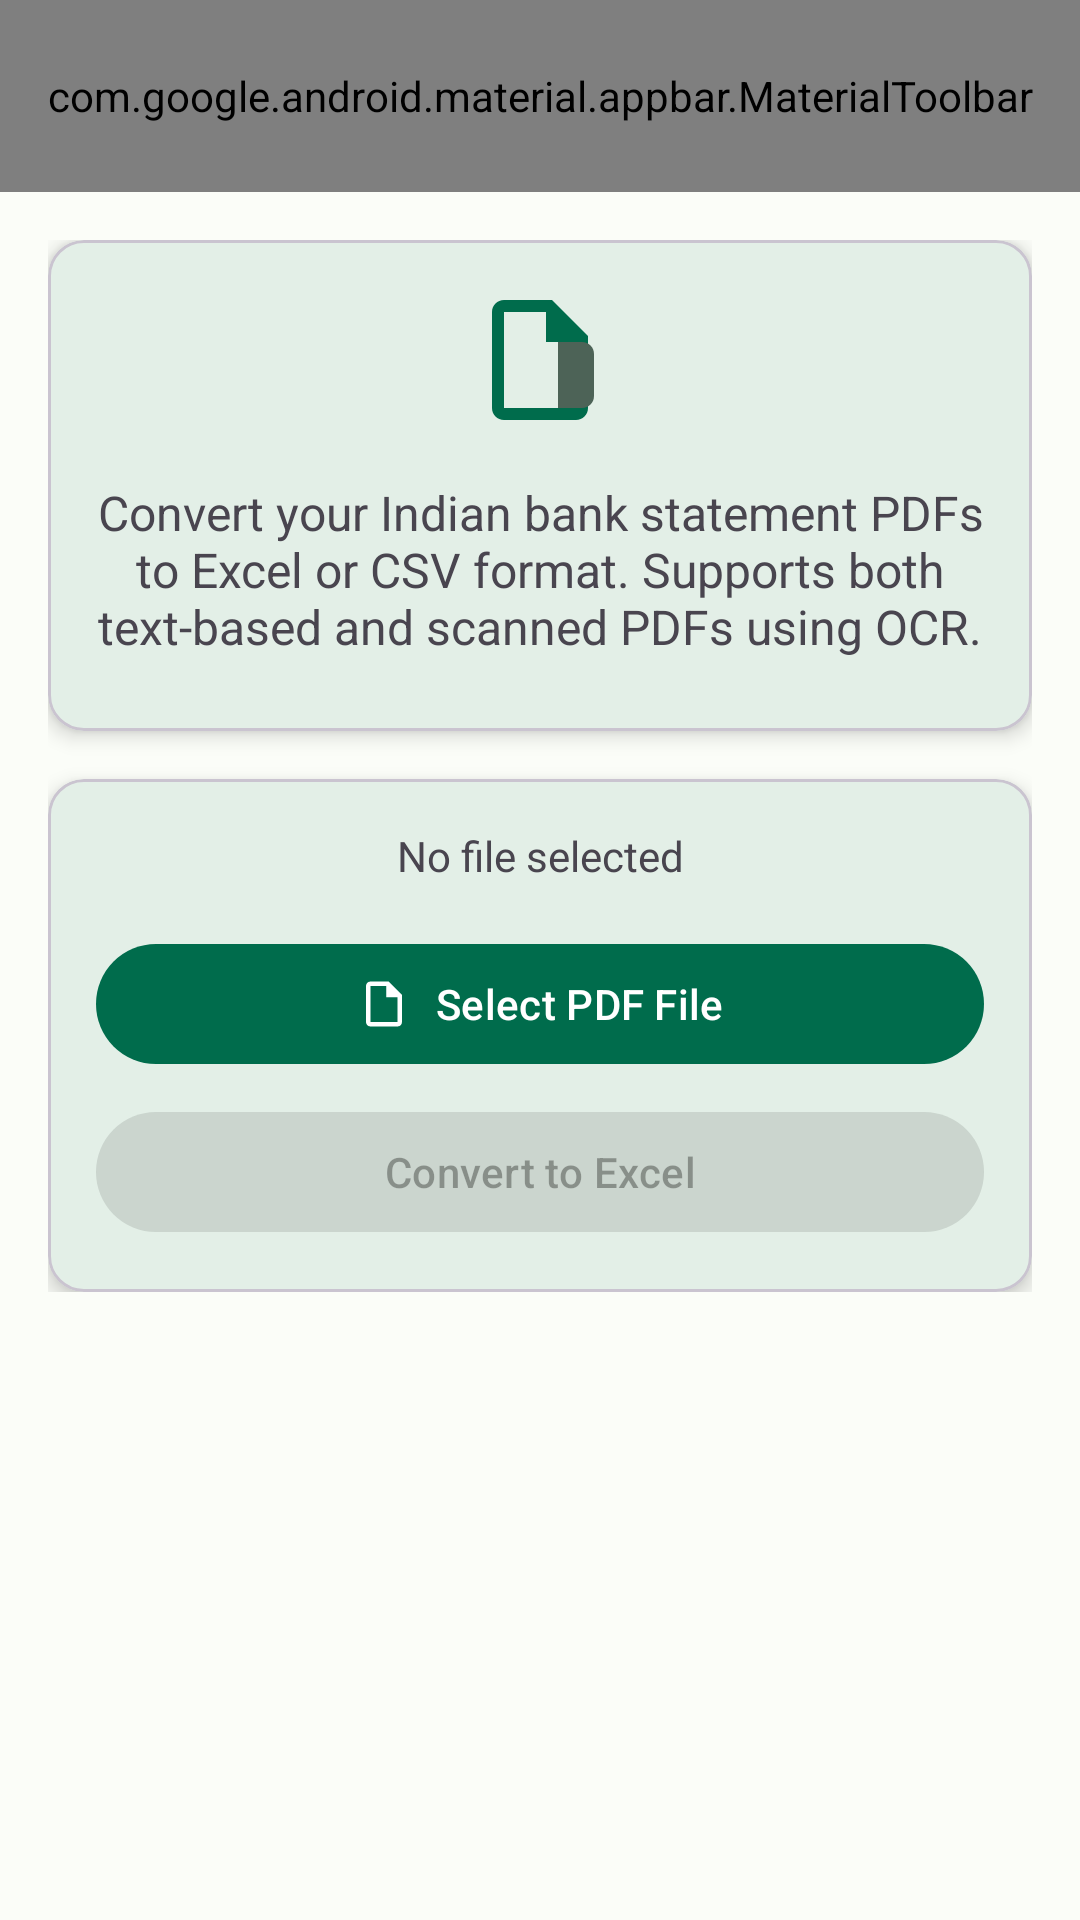

This screen was rendered from an Android layout file. Write that file and the resources it references.
<!-- AndroidManifest.xml: activity theme Theme.BankStatementPdfToExcel -->
<!-- res/layout/activity_home.xml -->
<?xml version="1.0" encoding="utf-8"?>
<androidx.coordinatorlayout.widget.CoordinatorLayout xmlns:android="http://schemas.android.com/apk/res/android"
    xmlns:app="http://schemas.android.com/apk/res-auto"
    xmlns:tools="http://schemas.android.com/tools"
    android:layout_width="match_parent"
    android:layout_height="match_parent"
    android:fitsSystemWindows="true">

    <com.google.android.material.appbar.AppBarLayout
        android:id="@+id/appBarLayout"
        android:layout_width="match_parent"
        android:layout_height="wrap_content"
        android:fitsSystemWindows="true">

        <com.google.android.material.appbar.MaterialToolbar
            android:id="@+id/toolbar"
            android:layout_width="match_parent"
            android:layout_height="?attr/actionBarSize"
            app:title="@string/home_title"
            app:menu="@menu/menu_home" />

    </com.google.android.material.appbar.AppBarLayout>

    <androidx.core.widget.NestedScrollView
        android:layout_width="match_parent"
        android:layout_height="match_parent"
        app:layout_behavior="@string/appbar_scrolling_view_behavior">

        <LinearLayout
            android:layout_width="match_parent"
            android:layout_height="wrap_content"
            android:orientation="vertical"
            android:padding="@dimen/padding_medium">

            <com.google.android.material.card.MaterialCardView
                android:id="@+id/premiumBadgeCard"
                android:layout_width="match_parent"
                android:layout_height="wrap_content"
                android:layout_marginBottom="@dimen/padding_medium"
                android:visibility="gone"
                app:cardBackgroundColor="@color/premium_gold"
                app:cardCornerRadius="@dimen/card_corner_radius"
                app:cardElevation="@dimen/card_elevation"
                tools:visibility="visible">

                <LinearLayout
                    android:layout_width="match_parent"
                    android:layout_height="wrap_content"
                    android:gravity="center"
                    android:orientation="horizontal"
                    android:padding="@dimen/padding_small">

                    <ImageView
                        android:layout_width="@dimen/icon_size_small"
                        android:layout_height="@dimen/icon_size_small"
                        android:contentDescription="@string/premium_unlocked"
                        android:src="@drawable/ic_premium"
                        app:tint="@android:color/black" />

                    <TextView
                        android:layout_width="wrap_content"
                        android:layout_height="wrap_content"
                        android:layout_marginStart="@dimen/padding_small"
                        android:text="@string/premium_unlocked"
                        android:textColor="@android:color/black"
                        android:textStyle="bold" />

                </LinearLayout>

            </com.google.android.material.card.MaterialCardView>

            <com.google.android.material.card.MaterialCardView
                android:layout_width="match_parent"
                android:layout_height="wrap_content"
                android:layout_marginBottom="@dimen/padding_medium"
                app:cardCornerRadius="@dimen/card_corner_radius"
                app:cardElevation="@dimen/card_elevation">

                <LinearLayout
                    android:layout_width="match_parent"
                    android:layout_height="wrap_content"
                    android:orientation="vertical"
                    android:padding="@dimen/padding_medium">

                    <ImageView
                        android:layout_width="@dimen/icon_size_large"
                        android:layout_height="@dimen/icon_size_large"
                        android:layout_gravity="center_horizontal"
                        android:layout_marginBottom="@dimen/padding_medium"
                        android:contentDescription="@string/app_name"
                        android:src="@drawable/ic_pdf_excel" />

                    <TextView
                        android:layout_width="match_parent"
                        android:layout_height="wrap_content"
                        android:layout_marginBottom="@dimen/padding_small"
                        android:text="@string/home_description"
                        android:textAlignment="center"
                        android:textSize="@dimen/text_size_body" />

                </LinearLayout>

            </com.google.android.material.card.MaterialCardView>

            <com.google.android.material.card.MaterialCardView
                android:layout_width="match_parent"
                android:layout_height="wrap_content"
                app:cardCornerRadius="@dimen/card_corner_radius"
                app:cardElevation="@dimen/card_elevation">

                <LinearLayout
                    android:layout_width="match_parent"
                    android:layout_height="wrap_content"
                    android:orientation="vertical"
                    android:padding="@dimen/padding_medium">

                    <TextView
                        android:id="@+id/selectedFileText"
                        android:layout_width="match_parent"
                        android:layout_height="wrap_content"
                        android:layout_marginBottom="@dimen/padding_medium"
                        android:text="@string/no_file_selected"
                        android:textAlignment="center"
                        android:textSize="@dimen/text_size_medium" />

                    <com.google.android.material.button.MaterialButton
                        android:id="@+id/selectPdfButton"
                        android:layout_width="match_parent"
                        android:layout_height="wrap_content"
                        android:layout_marginBottom="@dimen/padding_small"
                        android:text="@string/select_pdf"
                        app:icon="@drawable/ic_file"
                        app:iconGravity="textStart" />

                    <com.google.android.material.button.MaterialButton
                        android:id="@+id/convertButton"
                        android:layout_width="match_parent"
                        android:layout_height="wrap_content"
                        android:enabled="false"
                        android:text="@string/convert_pdf"
                        app:icon="@drawable/ic_convert"
                        app:iconGravity="textStart" />

                </LinearLayout>

            </com.google.android.material.card.MaterialCardView>

            <ProgressBar
                android:id="@+id/progressBar"
                android:layout_width="wrap_content"
                android:layout_height="wrap_content"
                android:layout_gravity="center_horizontal"
                android:layout_marginTop="@dimen/padding_medium"
                android:visibility="gone" />

            <TextView
                android:id="@+id/progressText"
                android:layout_width="match_parent"
                android:layout_height="wrap_content"
                android:layout_marginTop="@dimen/padding_small"
                android:textAlignment="center"
                android:textSize="@dimen/text_size_medium"
                android:visibility="gone"
                tools:text="@string/processing_pdf" />

        </LinearLayout>

    </androidx.core.widget.NestedScrollView>

</androidx.coordinatorlayout.widget.CoordinatorLayout>
<!-- resources referenced by this layout -->
<resources>
  <color name="premium_gold">#FFD700</color>
  <dimen name="card_corner_radius">12dp</dimen>
  <dimen name="card_elevation">4dp</dimen>
  <dimen name="icon_size_large">48dp</dimen>
  <dimen name="icon_size_small">24dp</dimen>
  <dimen name="padding_medium">16dp</dimen>
  <dimen name="padding_small">8dp</dimen>
  <dimen name="text_size_body">16sp</dimen>
  <dimen name="text_size_medium">14sp</dimen>
  <!-- drawable ic_file (drawable) -->
  <?xml version="1.0" encoding="utf-8"?>
  <vector xmlns:android="http://schemas.android.com/apk/res/android"
      android:width="24dp"
      android:height="24dp"
      android:viewportWidth="24"
      android:viewportHeight="24">
      <path
          android:fillColor="@android:color/white"
          android:pathData="M14,2H6C4.9,2 4,2.9 4,4v16c0,1.1 0.9,2 2,2h12c1.1,0 2,-0.9 2,-2V8L14,2zM6,20V4h7v5h5v11H6z"/>
  </vector>
  <!-- drawable ic_pdf_excel (drawable) -->
  <?xml version="1.0" encoding="utf-8"?>
  <vector xmlns:android="http://schemas.android.com/apk/res/android"
      android:width="48dp"
      android:height="48dp"
      android:viewportWidth="24"
      android:viewportHeight="24">
      <path
          android:fillColor="@color/md_theme_light_primary"
          android:pathData="M14,2H6C4.9,2 4,2.9 4,4v16c0,1.1 0.9,2 2,2h12c1.1,0 2,-0.9 2,-2V8L14,2zM6,20V4h7v5h5v11H6z"/>
      <path
          android:fillColor="@color/md_theme_light_secondary"
          android:pathData="M19,9h-4v11h4c1.1,0 2,-0.9 2,-2V11C21,9.9 20.1,9 19,9z"/>
  </vector>
  <string name="app_name">Bank Statement PDF to Excel</string>
  <string name="convert_pdf">Convert to Excel</string>
  <string name="home_description">Convert your Indian bank statement PDFs to Excel or CSV format. Supports both text-based and scanned PDFs using OCR.</string>
  <string name="home_title">Convert Bank Statement</string>
  <string name="no_file_selected">No file selected</string>
  <string name="premium_unlocked">Premium Unlocked</string>
  <string name="processing_pdf">Processing PDF…</string>
  <string name="select_pdf">Select PDF File</string>
  <style name="Theme.BankStatementPdfToExcel" parent="Base.Theme.BankStatementPdfToExcel" />
  <color name="md_theme_light_primary">#006C4C</color>
  <color name="md_theme_light_secondary">#4D6357</color>
  <color name="md_theme_light_onPrimary">#FFFFFF</color>
  <color name="md_theme_light_primaryContainer">#89F8C7</color>
  <color name="md_theme_light_onPrimaryContainer">#002114</color>
  <color name="md_theme_light_onSecondary">#FFFFFF</color>
  <color name="md_theme_light_secondaryContainer">#CFE9D9</color>
  <color name="md_theme_light_onSecondaryContainer">#0A1F16</color>
  <color name="md_theme_light_tertiary">#3D6373</color>
  <color name="md_theme_light_onTertiary">#FFFFFF</color>
  <color name="md_theme_light_tertiaryContainer">#C1E8FB</color>
  <color name="md_theme_light_onTertiaryContainer">#001F29</color>
  <color name="md_theme_light_error">#BA1A1A</color>
  <color name="md_theme_light_errorContainer">#FFDAD6</color>
  <color name="md_theme_light_onError">#FFFFFF</color>
  <color name="md_theme_light_onErrorContainer">#410002</color>
  <color name="md_theme_light_background">#FBFDF8</color>
  <color name="md_theme_light_onBackground">#191C1A</color>
  <color name="md_theme_light_surface">#FBFDF8</color>
  <color name="md_theme_light_onSurface">#191C1A</color>
  <color name="md_theme_light_surfaceVariant">#DBE5DD</color>
  <color name="md_theme_light_onSurfaceVariant">#404943</color>
  <color name="md_theme_light_outline">#707973</color>
</resources>
